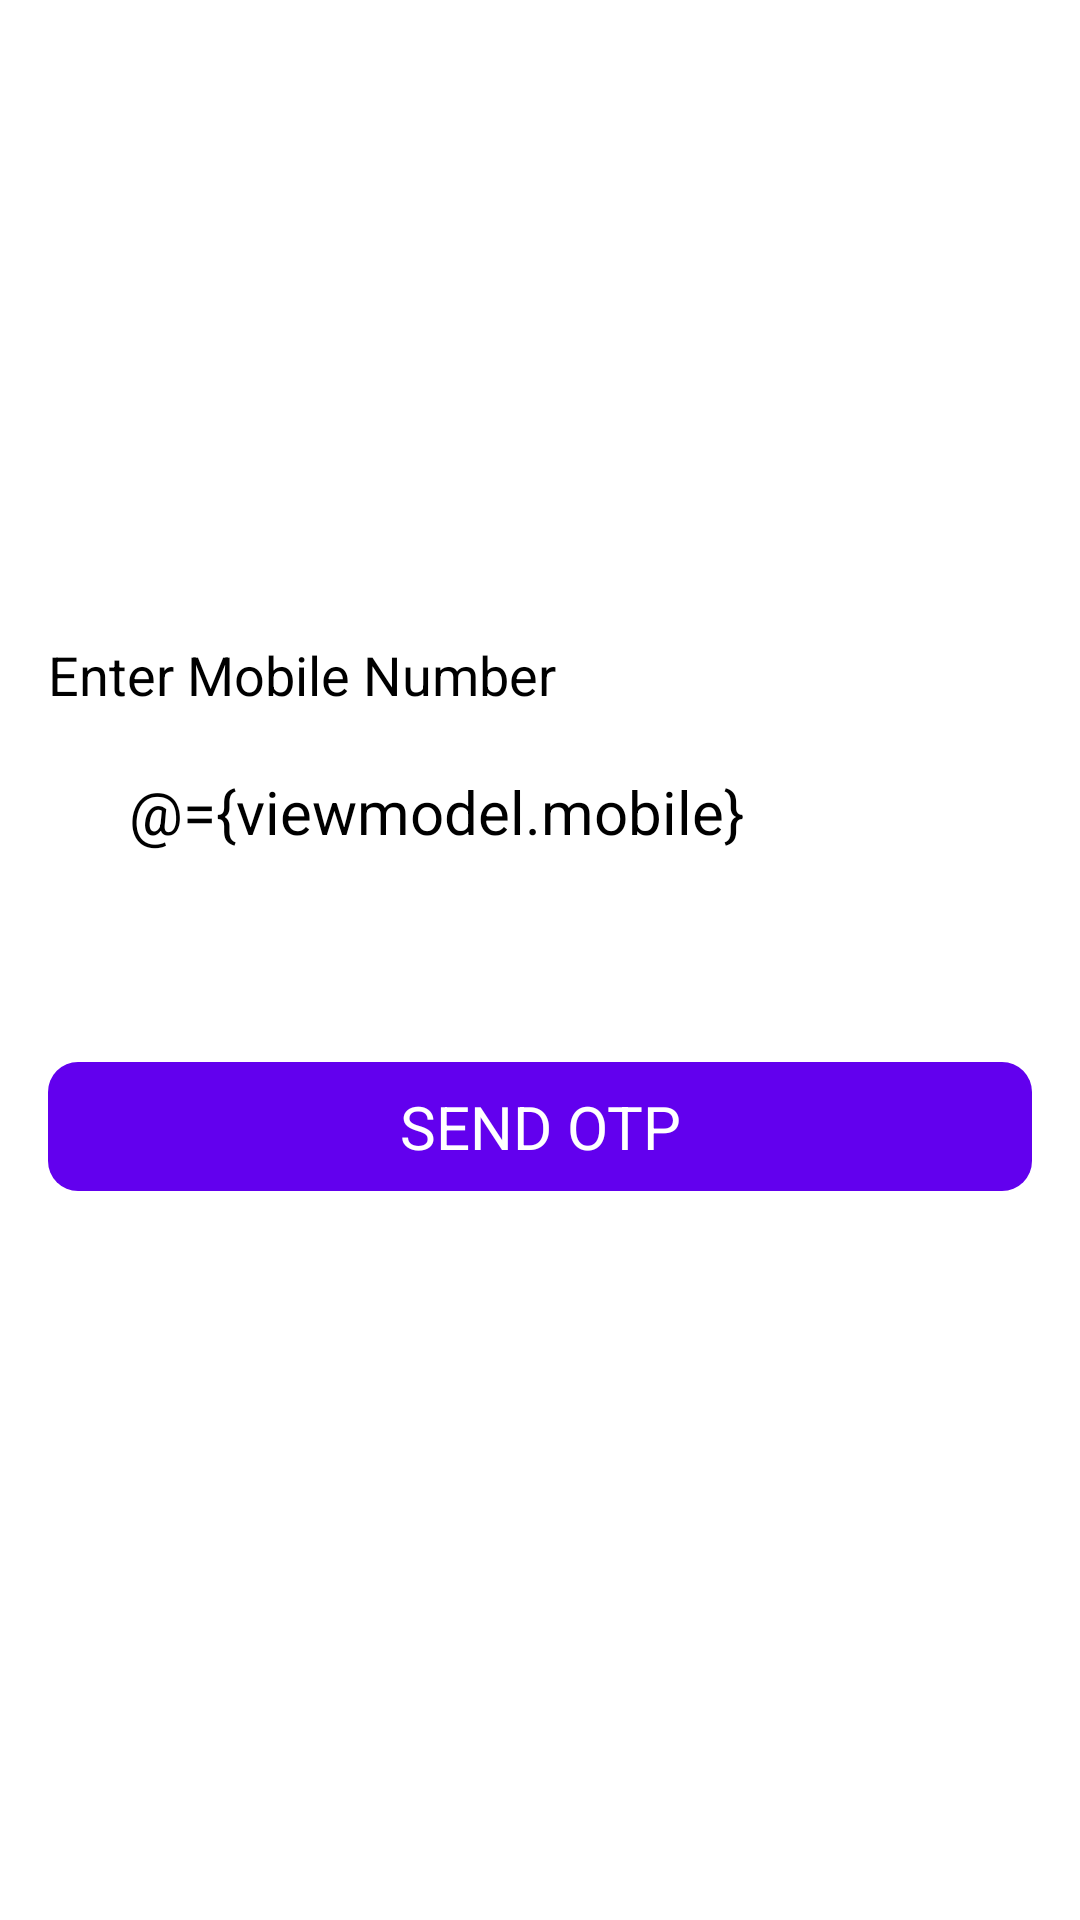

The Android layout XML behind this screen, and the referenced resources:
<!-- AndroidManifest.xml: application theme Theme.FirebasePhoneAuthWithMvvm -->
<!-- res/layout/f_login.xml -->
<?xml version="1.0" encoding="utf-8"?>
<layout xmlns:android="http://schemas.android.com/apk/res/android"
    xmlns:app="http://schemas.android.com/apk/res-auto">

    <data>
        <variable
            name="viewmodel"
            type="com.gowtham.firebasephoneauthwithmvvm.fragments.verify.AuthViewModel" />
    </data>

    <RelativeLayout
        style="@style/FView"
        android:gravity="center">

        <LinearLayout
            style="@style/VView"
            android:padding="16dp"
            android:layout_marginBottom="40dp">

        <TextView
            style="@style/TxtRgStyle"
            android:layout_marginTop="10dp"
            android:text="@string/txt_enter_mob_no" />

            <LinearLayout
                style="@style/LView"
                android:layout_marginTop="10dp"
                android:background="@drawable/shape_edit_bg">

                <TextView
                    style="@style/WView"
                    android:layout_marginStart="5dp"
                    app:drawableEndCompat="@drawable/ic_arrow_down"
                    android:gravity="center"
                    android:padding="6dp"
                    android:id="@+id/txt_country_code"
                    android:text="@{viewmodel.country.noCode}"
                    android:textColor="@android:color/black"
                    android:textSize="20sp" />

                <EditText
                    style="@style/LWView"
                    android:id="@+id/edt_mobile"
                    android:background="@android:color/transparent"
                    android:inputType="number"
                    android:padding="10dp"
                    android:text="@={viewmodel.mobile}"
                    android:textColor="@android:color/black"
                    android:textSize="20sp" />
            </LinearLayout>

            <TextView
                style="@style/BtnStyle"
                android:id="@+id/btn_get_otp"
                android:layout_marginTop="60dp"
                android:text="Send OTP" />
        </LinearLayout>
    </RelativeLayout>
</layout>
<!-- resources referenced by this layout -->
<resources>
  <string name="txt_enter_mob_no">Enter Mobile Number</string>
  <style name="BtnStyle">
          <item name="android:layout_width">match_parent</item>
          <item name="android:layout_height">wrap_content</item>
          <item name="android:background">@drawable/shape_btn_bg</item>
          <item name="android:textColor">@color/colorWhite</item>
          <item name="android:textSize">20sp</item>
          <item name="android:textAllCaps">true</item>
          <item name="android:padding">8dp</item>
          <item name="android:gravity">center</item>
      </style>
  <style name="FView">
          <item name="android:layout_width">match_parent</item>
          <item name="android:layout_height">match_parent</item>
          <item name="android:orientation">vertical</item>
      </style>
  <style name="LView">
          <item name="android:layout_width">match_parent</item>
          <item name="android:layout_height">wrap_content</item>
          <item name="android:orientation">horizontal</item>
      </style>
  <style name="LWView">
          <item name="android:layout_width">0dp</item>
          <item name="android:layout_height">wrap_content</item>
          <item name="android:orientation">vertical</item>
          <item name="android:layout_weight">1</item>
      </style>
  <style name="TxtRgStyle">
          <item name="android:layout_width">wrap_content</item>
          <item name="android:layout_height">wrap_content</item>
          <item name="android:textColor">@android:color/black</item>
          <item name="android:textSize">18sp</item>
          <item name="android:gravity">center</item>
      </style>
  <style name="VView">
          <item name="android:layout_width">match_parent</item>
          <item name="android:layout_height">wrap_content</item>
          <item name="android:orientation">vertical</item>
      </style>
  <style name="WView">
          <item name="android:layout_width">wrap_content</item>
          <item name="android:layout_height">wrap_content</item>
      </style>
  <style name="Theme.FirebasePhoneAuthWithMvvm" parent="Theme.MaterialComponents.Light.NoActionBar">
          
          <item name="colorPrimary">@color/purple_500</item>
          <item name="colorPrimaryVariant">@color/purple_700</item>
          <item name="colorOnPrimary">@color/white</item>
          
          <item name="colorSecondary">@color/teal_200</item>
          <item name="colorSecondaryVariant">@color/teal_700</item>
          <item name="colorOnSecondary">@color/black</item>
          
          <item name="android:statusBarColor" tools:targetApi="l">?attr/colorPrimaryVariant</item>
          
      </style>
  <!-- drawable shape_btn_bg (drawable) -->
  <?xml version="1.0" encoding="utf-8"?>
  <shape xmlns:android="http://schemas.android.com/apk/res/android">
      <corners android:radius="10dp"/>
      <solid android:color="@color/purple_500"/>
  </shape>
  <color name="colorWhite">#fff</color>
  <color name="purple_500">#FF6200EE</color>
  <color name="purple_700">#FF3700B3</color>
  <color name="white">#FFFFFFFF</color>
  <color name="teal_200">#FF03DAC5</color>
  <color name="teal_700">#FF018786</color>
  <color name="black">#FF000000</color>
</resources>
